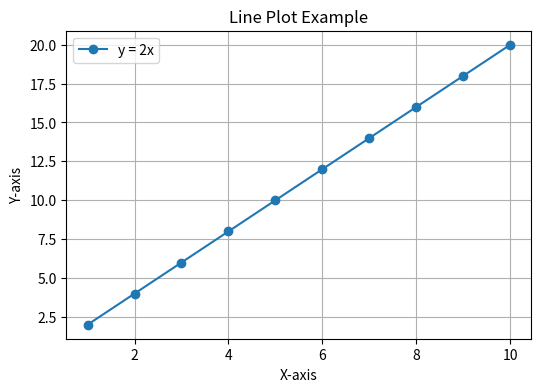

This chart was generated by the following Python code:
import matplotlib.pyplot as plt
import numpy as np

# Dummy data
x = np.arange(1, 11)
y = x * 2
z = x ** 2

# --------------------------------------
# 1. LINE PLOT
# --------------------------------------
plt.figure(figsize=(6,4))
plt.plot(x, y, label="y = 2x", marker='o')
plt.title("Line Plot Example")
plt.xlabel("X-axis")
plt.ylabel("Y-axis")
plt.legend()
plt.grid(True)
plt.show()